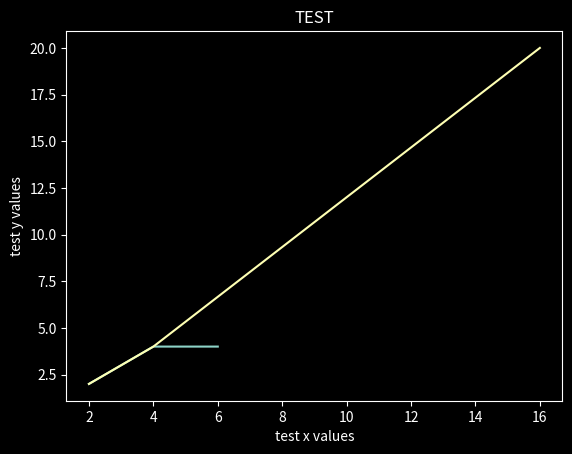

Source code (Python):
import matplotlib.pyplot as plt
from matplotlib import style

# style.use('bmh')
# style.use('classic')
style.use('dark_background')

# plt.plot([1,3,5,10],[5,10,25,125])  TODO: For one function
# plt.show()

# TODO: For more than one function
x= [2,4,6]
y= [2,4,4]

x1= [2,4,16]
y1= [2,4,20]

plt.plot(x,y)
plt.plot(x1,y1)
plt.title("TEST")
plt.xlabel('test x values')
plt.ylabel('test y values')
plt.show()

